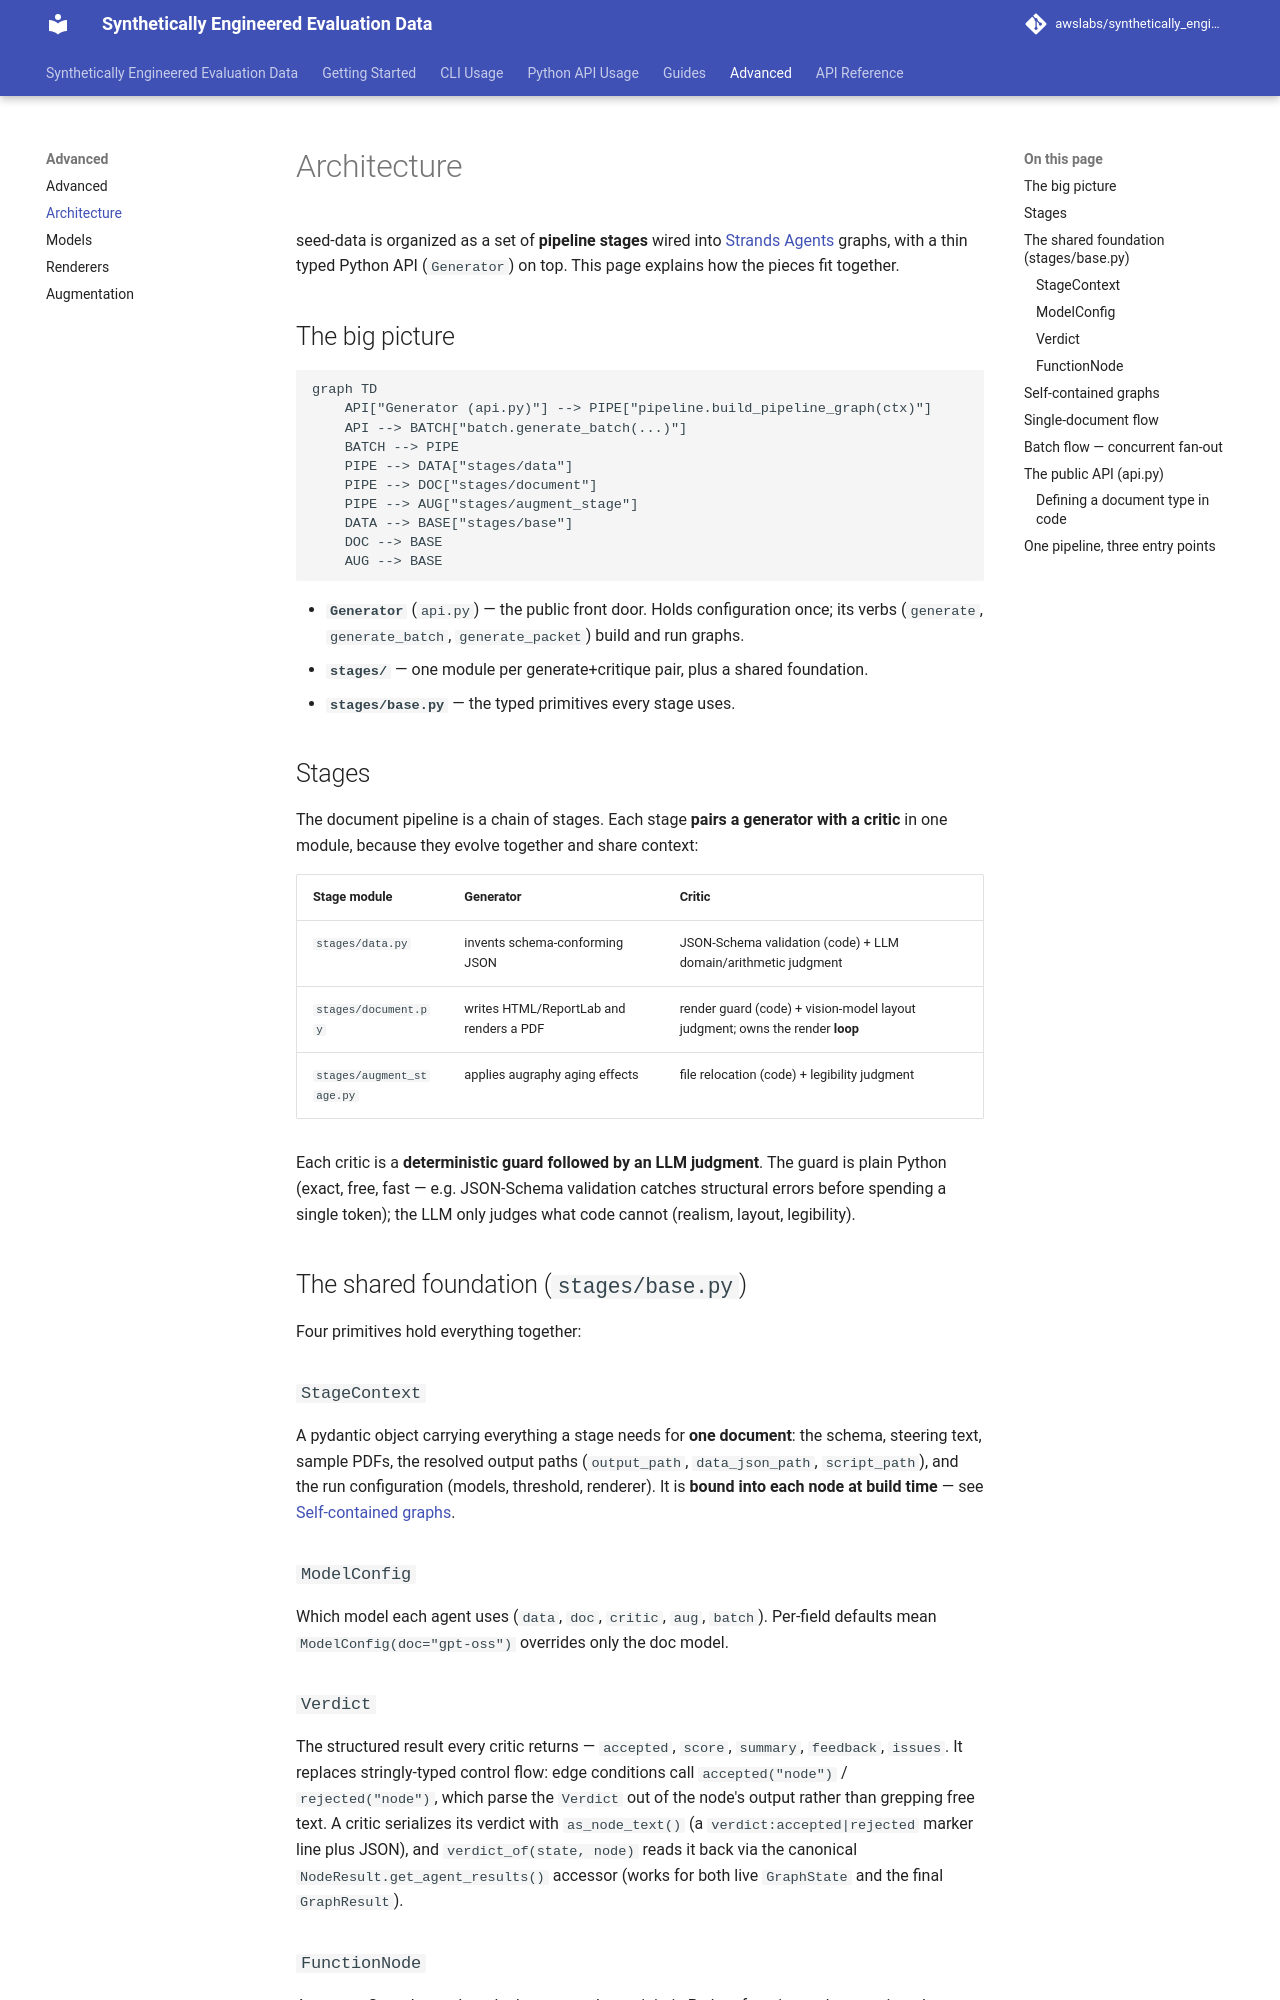

repository: awslabs/synthetically_engineered_evaluation_data · page: Advanced/architecture/index.html · generator: mkdocs

---
title: Architecture
---

# Architecture

seed-data is organized as a set of **pipeline stages** wired into
[Strands Agents](https://strandsagents.com/) graphs, with a thin typed Python API
(`Generator`) on top. This page explains how the pieces fit together.

## The big picture

```mermaid
graph TD
    API["Generator (api.py)"] --> PIPE["pipeline.build_pipeline_graph(ctx)"]
    API --> BATCH["batch.generate_batch(...)"]
    BATCH --> PIPE
    PIPE --> DATA["stages/data"]
    PIPE --> DOC["stages/document"]
    PIPE --> AUG["stages/augment_stage"]
    DATA --> BASE["stages/base"]
    DOC --> BASE
    AUG --> BASE
```

- **`Generator`** (`api.py`) — the public front door. Holds configuration once;
  its verbs (`generate`, `generate_batch`, `generate_packet`) build and run graphs.
- **`stages/`** — one module per generate+critique pair, plus a shared foundation.
- **`stages/base.py`** — the typed primitives every stage uses.

## Stages

The document pipeline is a chain of stages. Each stage **pairs a generator with a
critic** in one module, because they evolve together and share context:

| Stage module | Generator | Critic |
| --- | --- | --- |
| `stages/data.py` | invents schema-conforming JSON | JSON-Schema validation (code) + LLM domain/arithmetic judgment |
| `stages/document.py` | writes HTML/ReportLab and renders a PDF | render guard (code) + vision-model layout judgment; owns the render **loop** |
| `stages/augment_stage.py` | applies augraphy aging effects | file relocation (code) + legibility judgment |

Each critic is a **deterministic guard followed by an LLM judgment**. The guard is
plain Python (exact, free, fast — e.g. JSON-Schema validation catches structural
errors before spending a single token); the LLM only judges what code cannot
(realism, layout, legibility).

## The shared foundation (`stages/base.py`)

Four primitives hold everything together:

### `StageContext`

A pydantic object carrying everything a stage needs for **one document**: the
schema, steering text, sample PDFs, the resolved output paths (`output_path`,
`data_json_path`, `script_path`), and the run configuration (models, threshold,
renderer). It is **bound into each node at build time** — see
[Self-contained graphs](#self-contained-graphs).

### `ModelConfig`

Which model each agent uses (`data`, `doc`, `critic`, `aug`, `batch`). Per-field
defaults mean `ModelConfig(doc="gpt-oss")` overrides only the doc model.

### `Verdict`

The structured result every critic returns — `accepted`, `score`, `summary`,
`feedback`, `issues`. It replaces stringly-typed control flow: edge conditions
call `accepted("node")` / `rejected("node")`, which parse the `Verdict` out of the
node's output rather than grepping free text. A critic serializes its verdict with
`as_node_text()` (a `verdict:accepted|rejected` marker line plus JSON), and
`verdict_of(state, node)` reads it back via the canonical
`NodeResult.get_agent_results()` accessor (works for both live `GraphState` and the
final `GraphResult`).
